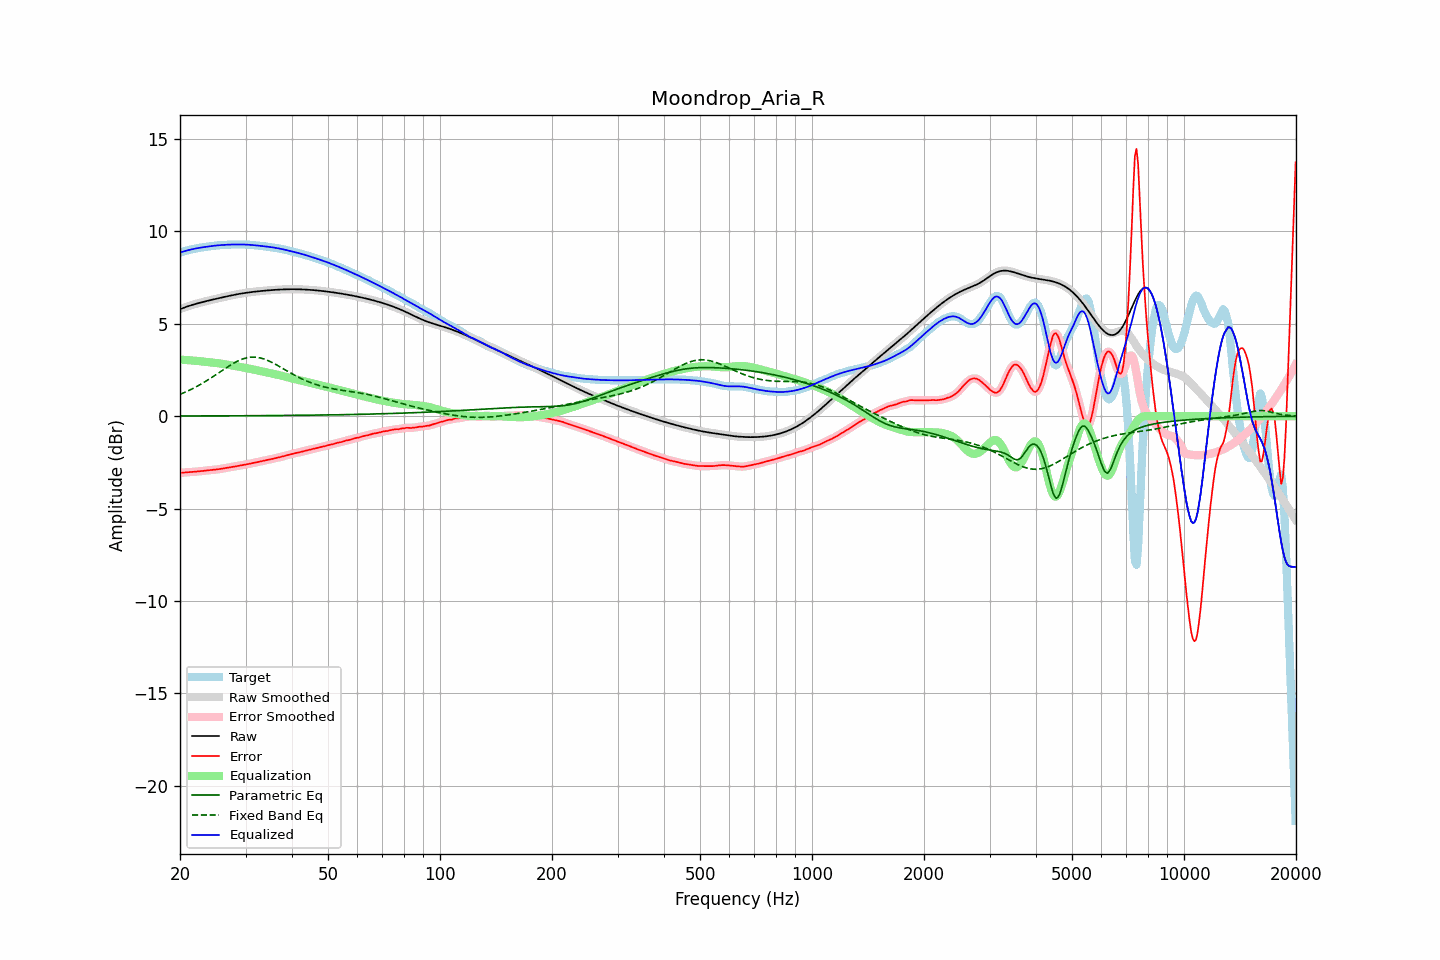

Values plotted in this chart, from the file beside it:
frequency, raw, error, smoothed, error_smoothed, equalization, parametric_eq, fixed_band_eq, equalized_raw, equalized_smoothed, target
20.00, 5.79, -3.06, 5.79, -3.06, 3.06, 0.01, 1.18, 8.86, 8.86, 8.86
20.20, 5.83, -3.06, 5.83, -3.06, 3.06, 0.01, 1.22, 8.88, 8.88, 8.88
20.40, 5.86, -3.05, 5.86, -3.05, 3.05, 0.01, 1.25, 8.91, 8.91, 8.91
20.61, 5.89, -3.05, 5.89, -3.05, 3.05, 0.01, 1.29, 8.94, 8.94, 8.93
20.81, 5.92, -3.04, 5.92, -3.04, 3.04, 0.01, 1.33, 8.96, 8.96, 8.96
21.02, 5.95, -3.03, 5.95, -3.03, 3.03, 0.01, 1.37, 8.98, 8.98, 8.98
21.23, 5.98, -3.03, 5.98, -3.03, 3.03, 0.01, 1.41, 9.00, 9.00, 9.00
21.44, 6.01, -3.02, 6.01, -3.02, 3.02, 0.01, 1.45, 9.02, 9.02, 9.02
21.66, 6.03, -3.01, 6.03, -3.01, 3.01, 0.01, 1.50, 9.04, 9.04, 9.04
21.87, 6.06, -3.00, 6.06, -3.00, 3.00, 0.01, 1.54, 9.06, 9.06, 9.06
22.09, 6.08, -3.00, 6.08, -3.00, 3.00, 0.01, 1.59, 9.08, 9.08, 9.08
22.31, 6.11, -2.99, 6.11, -2.99, 2.99, 0.01, 1.64, 9.10, 9.10, 9.10
22.54, 6.13, -2.98, 6.13, -2.98, 2.98, 0.01, 1.68, 9.11, 9.11, 9.11
22.76, 6.15, -2.97, 6.15, -2.97, 2.97, 0.01, 1.73, 9.12, 9.12, 9.13
22.99, 6.18, -2.96, 6.18, -2.96, 2.96, 0.02, 1.78, 9.14, 9.14, 9.14
23.22, 6.20, -2.95, 6.20, -2.95, 2.95, 0.02, 1.84, 9.15, 9.15, 9.15
23.45, 6.22, -2.94, 6.22, -2.94, 2.94, 0.02, 1.89, 9.16, 9.16, 9.16
23.69, 6.24, -2.93, 6.24, -2.93, 2.93, 0.02, 1.94, 9.17, 9.18, 9.17
23.92, 6.26, -2.92, 6.26, -2.92, 2.92, 0.02, 2.00, 9.19, 9.19, 9.19
24.16, 6.28, -2.91, 6.28, -2.91, 2.92, 0.02, 2.06, 9.20, 9.20, 9.20
24.40, 6.30, -2.91, 6.30, -2.91, 2.91, 0.02, 2.11, 9.21, 9.21, 9.21
24.65, 6.32, -2.90, 6.32, -2.90, 2.90, 0.02, 2.17, 9.22, 9.22, 9.22
24.89, 6.34, -2.89, 6.34, -2.89, 2.89, 0.02, 2.23, 9.23, 9.23, 9.23
25.14, 6.36, -2.88, 6.36, -2.88, 2.88, 0.02, 2.29, 9.24, 9.24, 9.24
25.39, 6.38, -2.87, 6.38, -2.87, 2.86, 0.02, 2.35, 9.25, 9.25, 9.25
25.65, 6.40, -2.85, 6.40, -2.85, 2.85, 0.02, 2.41, 9.26, 9.26, 9.26
25.91, 6.42, -2.84, 6.42, -2.84, 2.84, 0.02, 2.46, 9.26, 9.26, 9.26
26.16, 6.44, -2.82, 6.44, -2.82, 2.82, 0.02, 2.52, 9.27, 9.27, 9.27
26.43, 6.46, -2.81, 6.46, -2.81, 2.81, 0.02, 2.58, 9.27, 9.27, 9.27
26.69, 6.48, -2.79, 6.48, -2.79, 2.80, 0.02, 2.64, 9.28, 9.28, 9.28
26.96, 6.50, -2.78, 6.50, -2.78, 2.78, 0.02, 2.69, 9.28, 9.28, 9.28
27.23, 6.52, -2.77, 6.52, -2.77, 2.77, 0.02, 2.75, 9.29, 9.29, 9.29
27.50, 6.54, -2.75, 6.54, -2.75, 2.75, 0.02, 2.80, 9.29, 9.29, 9.29
27.77, 6.56, -2.74, 6.56, -2.74, 2.74, 0.02, 2.85, 9.29, 9.29, 9.29
28.05, 6.57, -2.72, 6.57, -2.72, 2.72, 0.02, 2.90, 9.29, 9.29, 9.30
28.33, 6.59, -2.71, 6.59, -2.71, 2.71, 0.02, 2.95, 9.29, 9.30, 9.30
28.62, 6.61, -2.69, 6.61, -2.69, 2.69, 0.02, 2.99, 9.30, 9.30, 9.29
28.90, 6.62, -2.67, 6.62, -2.67, 2.67, 0.02, 3.03, 9.29, 9.29, 9.29
29.19, 6.64, -2.66, 6.64, -2.66, 2.66, 0.02, 3.07, 9.29, 9.29, 9.29
29.48, 6.65, -2.64, 6.65, -2.64, 2.64, 0.02, 3.10, 9.29, 9.29, 9.29
29.78, 6.66, -2.62, 6.66, -2.62, 2.63, 0.03, 3.13, 9.29, 9.29, 9.29
30.08, 6.68, -2.61, 6.68, -2.61, 2.61, 0.03, 3.15, 9.29, 9.29, 9.29
30.38, 6.69, -2.60, 6.69, -2.59, 2.59, 0.03, 3.17, 9.28, 9.28, 9.29
30.68, 6.70, -2.58, 6.70, -2.58, 2.58, 0.03, 3.18, 9.28, 9.28, 9.28
30.99, 6.71, -2.56, 6.71, -2.56, 2.56, 0.03, 3.19, 9.27, 9.27, 9.27
31.30, 6.72, -2.54, 6.72, -2.54, 2.54, 0.03, 3.20, 9.26, 9.26, 9.26
31.61, 6.74, -2.52, 6.73, -2.52, 2.52, 0.03, 3.20, 9.26, 9.26, 9.25
31.93, 6.74, -2.50, 6.74, -2.50, 2.50, 0.03, 3.19, 9.25, 9.25, 9.24
32.24, 6.75, -2.48, 6.75, -2.48, 2.48, 0.03, 3.19, 9.24, 9.24, 9.23
32.57, 6.76, -2.46, 6.76, -2.46, 2.46, 0.03, 3.17, 9.23, 9.23, 9.23
32.89, 6.77, -2.45, 6.77, -2.45, 2.45, 0.03, 3.15, 9.22, 9.22, 9.22
33.22, 6.78, -2.43, 6.78, -2.43, 2.43, 0.03, 3.13, 9.21, 9.21, 9.21
33.55, 6.79, -2.41, 6.79, -2.41, 2.41, 0.03, 3.10, 9.20, 9.20, 9.20
33.89, 6.80, -2.39, 6.80, -2.39, 2.39, 0.03, 3.07, 9.19, 9.19, 9.19
34.23, 6.80, -2.37, 6.80, -2.37, 2.37, 0.03, 3.04, 9.18, 9.18, 9.18
34.57, 6.81, -2.35, 6.81, -2.35, 2.35, 0.03, 3.00, 9.17, 9.17, 9.16
34.92, 6.82, -2.33, 6.82, -2.33, 2.34, 0.03, 2.96, 9.15, 9.15, 9.15
35.27, 6.83, -2.32, 6.83, -2.32, 2.32, 0.04, 2.92, 9.14, 9.14, 9.14
35.62, 6.83, -2.30, 6.83, -2.30, 2.30, 0.04, 2.87, 9.13, 9.13, 9.13
35.97, 6.84, -2.28, 6.84, -2.28, 2.28, 0.04, 2.83, 9.11, 9.11, 9.12
... 635 more rows
